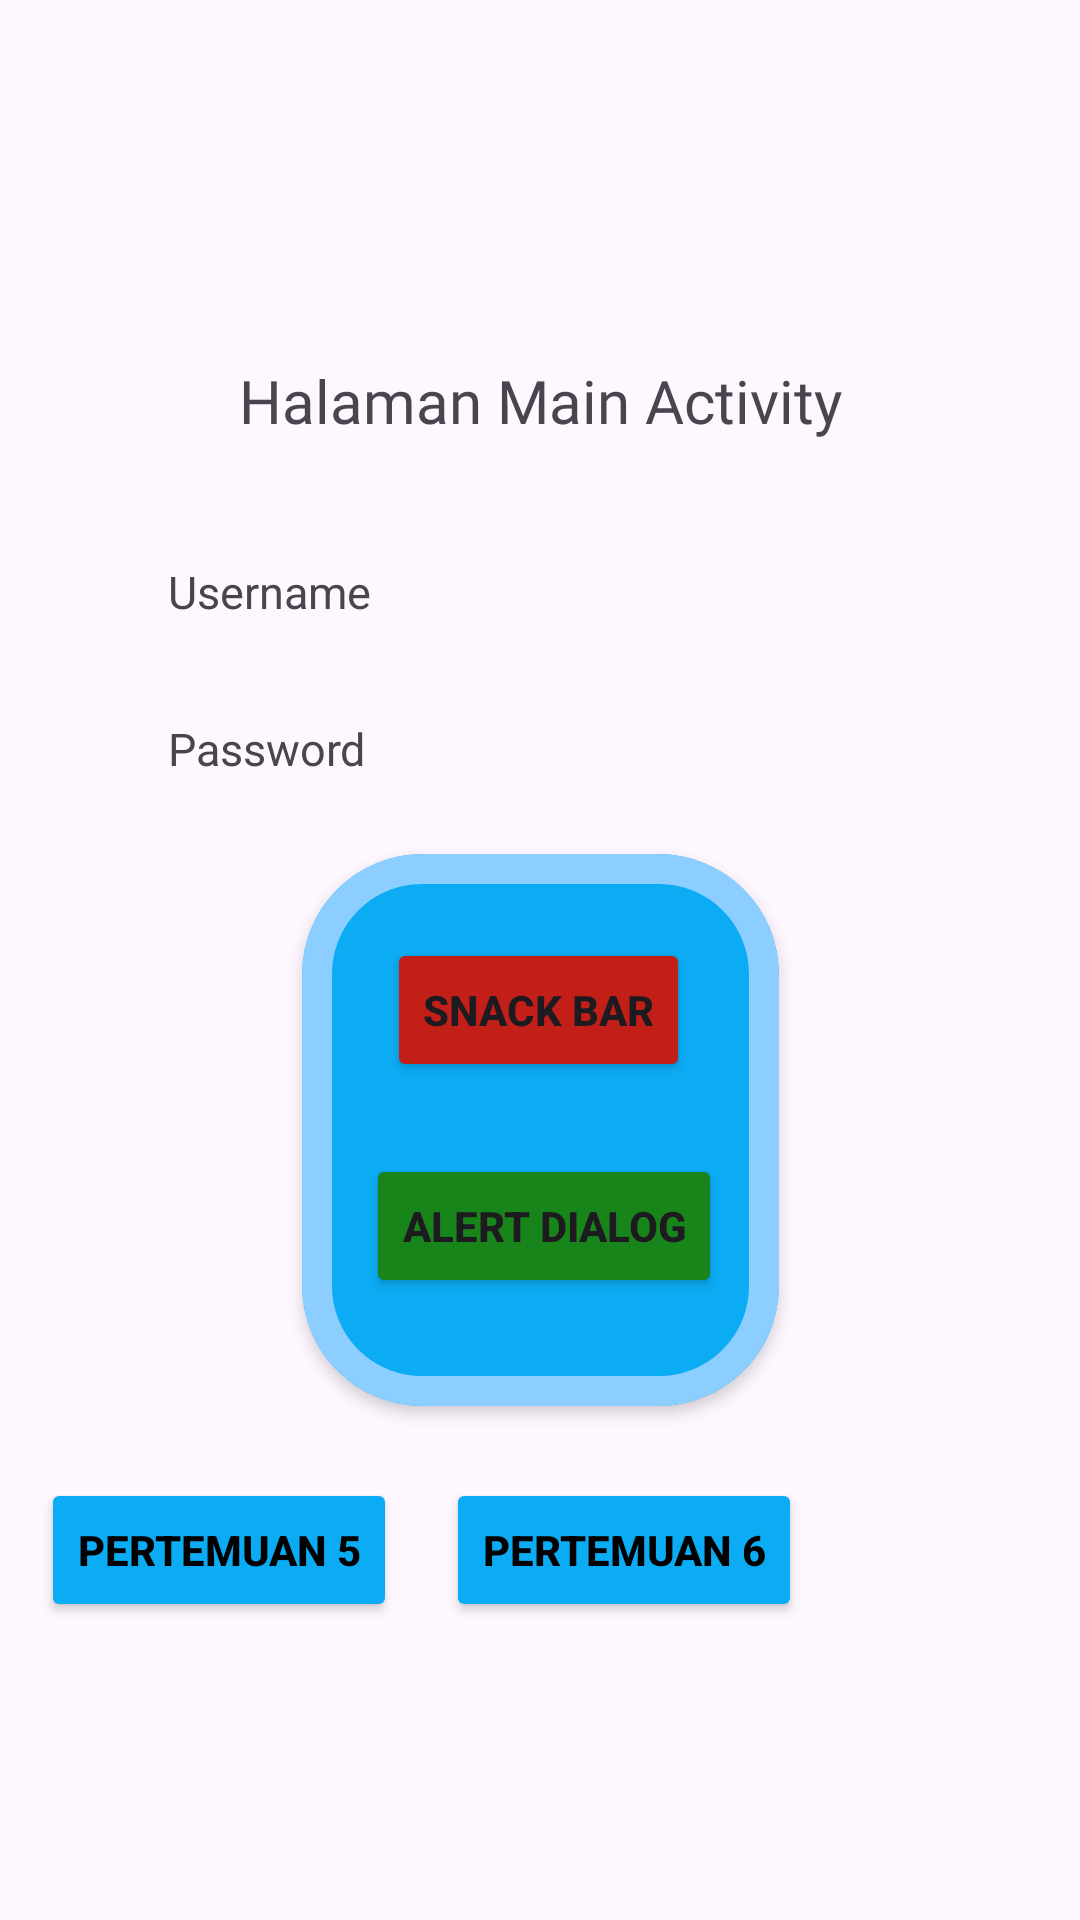

Here is an Android app screen rendered from its layout file. Give the layout XML and the strings, colors and styles it references.
<!-- AndroidManifest.xml: application theme Theme.Ghania_3TIB -->
<!-- res/layout/activity_main.xml -->
<?xml version="1.0" encoding="utf-8"?>
<androidx.constraintlayout.widget.ConstraintLayout xmlns:android="http://schemas.android.com/apk/res/android"
    xmlns:app="http://schemas.android.com/apk/res-auto"
    xmlns:tools="http://schemas.android.com/tools"
    android:id="@+id/main"
    android:layout_width="match_parent"
    android:layout_height="match_parent"
    android:background="@drawable/bg"
    tools:context=".MainActivity">

    <TextView
        android:id="@+id/txtUsername"
        android:layout_width="wrap_content"
        android:layout_height="wrap_content"
        android:layout_marginTop="40dp"
        android:text="Username"
        android:textSize="15sp"
        app:layout_constraintEnd_toEndOf="parent"
        app:layout_constraintHorizontal_bias="0.191"
        app:layout_constraintStart_toStartOf="parent"
        app:layout_constraintTop_toBottomOf="@+id/textView4" />

    <TextView
        android:id="@+id/txtPassword"
        android:layout_width="wrap_content"
        android:layout_height="wrap_content"
        android:layout_marginTop="32dp"
        android:text="Password"
        android:textSize="15sp"
        app:layout_constraintEnd_toEndOf="parent"
        app:layout_constraintHorizontal_bias="0.191"
        app:layout_constraintStart_toStartOf="parent"
        app:layout_constraintTop_toBottomOf="@+id/txtUsername" />


    <TextView
        android:id="@+id/textView4"
        android:layout_width="wrap_content"
        android:layout_height="wrap_content"
        android:layout_marginTop="120dp"
        android:fontFamily="@font/montserrat_black"
        android:text="Halaman Main Activity"
        android:textSize="20sp"
        app:layout_constraintEnd_toEndOf="parent"
        app:layout_constraintStart_toStartOf="parent"
        app:layout_constraintTop_toTopOf="parent" />

    <com.google.android.material.card.MaterialCardView
        android:id="@+id/materialCardView"
        android:layout_width="159dp"
        android:layout_height="184dp"
        android:layout_marginTop="25dp"
        app:cardBackgroundColor="@color/biru"
        app:cardCornerRadius="40dp"
        app:cardElevation="3dp"
        app:layout_constraintEnd_toEndOf="parent"
        app:layout_constraintStart_toStartOf="parent"
        app:layout_constraintTop_toBottomOf="@+id/txtPassword"
        app:strokeColor="#8BCEFF"
        app:strokeWidth="10dp">

        <androidx.constraintlayout.widget.ConstraintLayout
            android:layout_width="match_parent"
            android:layout_height="178dp">

            <Button
                android:id="@+id/btnSnackBar"
                android:layout_width="wrap_content"
                android:layout_height="wrap_content"
                android:layout_marginTop="28dp"
                android:backgroundTint="@color/merah"
                android:text="Snack Bar"
                android:textStyle="bold"
                app:layout_constraintEnd_toEndOf="parent"
                app:layout_constraintHorizontal_bias="0.488"
                app:layout_constraintStart_toStartOf="parent"
                app:layout_constraintTop_toTopOf="parent" />

            <Button
                android:id="@+id/btnAlertDialog"
                android:layout_width="wrap_content"
                android:layout_height="wrap_content"
                android:layout_marginTop="24dp"
                android:backgroundTint="@color/hijau"
                android:text="Alert Dialog"
                android:textStyle="bold"
                app:layout_constraintEnd_toEndOf="parent"
                app:layout_constraintHorizontal_bias="0.529"
                app:layout_constraintStart_toStartOf="parent"
                app:layout_constraintTop_toBottomOf="@+id/btnSnackBar" />
        </androidx.constraintlayout.widget.ConstraintLayout>
    </com.google.android.material.card.MaterialCardView>

    <Button
        android:id="@+id/btnKembali"
        android:layout_width="wrap_content"
        android:layout_height="wrap_content"
        android:layout_marginTop="192dp"
        android:backgroundTint="@color/kuning"
        android:text="Kembali"
        android:textColor="@color/black"
        android:textStyle="bold"
        app:layout_constraintEnd_toEndOf="parent"
        app:layout_constraintHorizontal_bias="0.051"
        app:layout_constraintStart_toStartOf="parent"
        app:layout_constraintTop_toBottomOf="@+id/materialCardView" />

    <Button
        android:id="@+id/btnToLima"
        android:layout_width="wrap_content"
        android:layout_height="wrap_content"
        android:layout_marginTop="24dp"
        android:backgroundTint="@color/biru"
        android:text="Pertemuan 5"
        android:textColor="@color/black"
        android:textStyle="bold"
        app:layout_constraintEnd_toEndOf="parent"
        app:layout_constraintHorizontal_bias="0.057"
        app:layout_constraintStart_toStartOf="parent"
        app:layout_constraintTop_toBottomOf="@+id/materialCardView" />

    <Button
        android:id="@+id/btnToEnam"
        android:layout_width="wrap_content"
        android:layout_height="wrap_content"
        android:layout_marginTop="24dp"
        android:backgroundTint="@color/biru"
        android:text="Pertemuan 6"
        android:textColor="@color/black"
        android:textStyle="bold"
        app:layout_constraintEnd_toEndOf="parent"
        app:layout_constraintHorizontal_bias="0.15"
        app:layout_constraintStart_toEndOf="@+id/btnToLima"
        app:layout_constraintTop_toBottomOf="@+id/materialCardView" />

    <Button
        android:id="@+id/btnLogout"
        android:layout_width="96dp"
        android:layout_height="52dp"
        android:layout_marginTop="116dp"
        android:backgroundTint="@color/kuning"
        android:text="Logout"
        android:textColor="@color/black"
        android:textStyle="bold"
        app:layout_constraintEnd_toEndOf="parent"
        app:layout_constraintHorizontal_bias="0.919"
        app:layout_constraintStart_toEndOf="@+id/btnKembali"
        app:layout_constraintTop_toBottomOf="@+id/btnToEnam" />


</androidx.constraintlayout.widget.ConstraintLayout>
<!-- resources referenced by this layout -->
<resources>
  <color name="biru">#0CACF4</color>
  <color name="black">#FF000000</color>
  <color name="hijau">#18851B</color>
  <color name="kuning">#FFEB3B</color>
  <color name="merah">#C31F19</color>
  <style name="Theme.Ghania_3TIB" parent="Base.Theme.Ghania_3TIB" />
  <style name="Base.Theme.Ghania_3TIB" parent="Theme.Material3.DayNight.NoActionBar">
          
          
      </style>
</resources>
